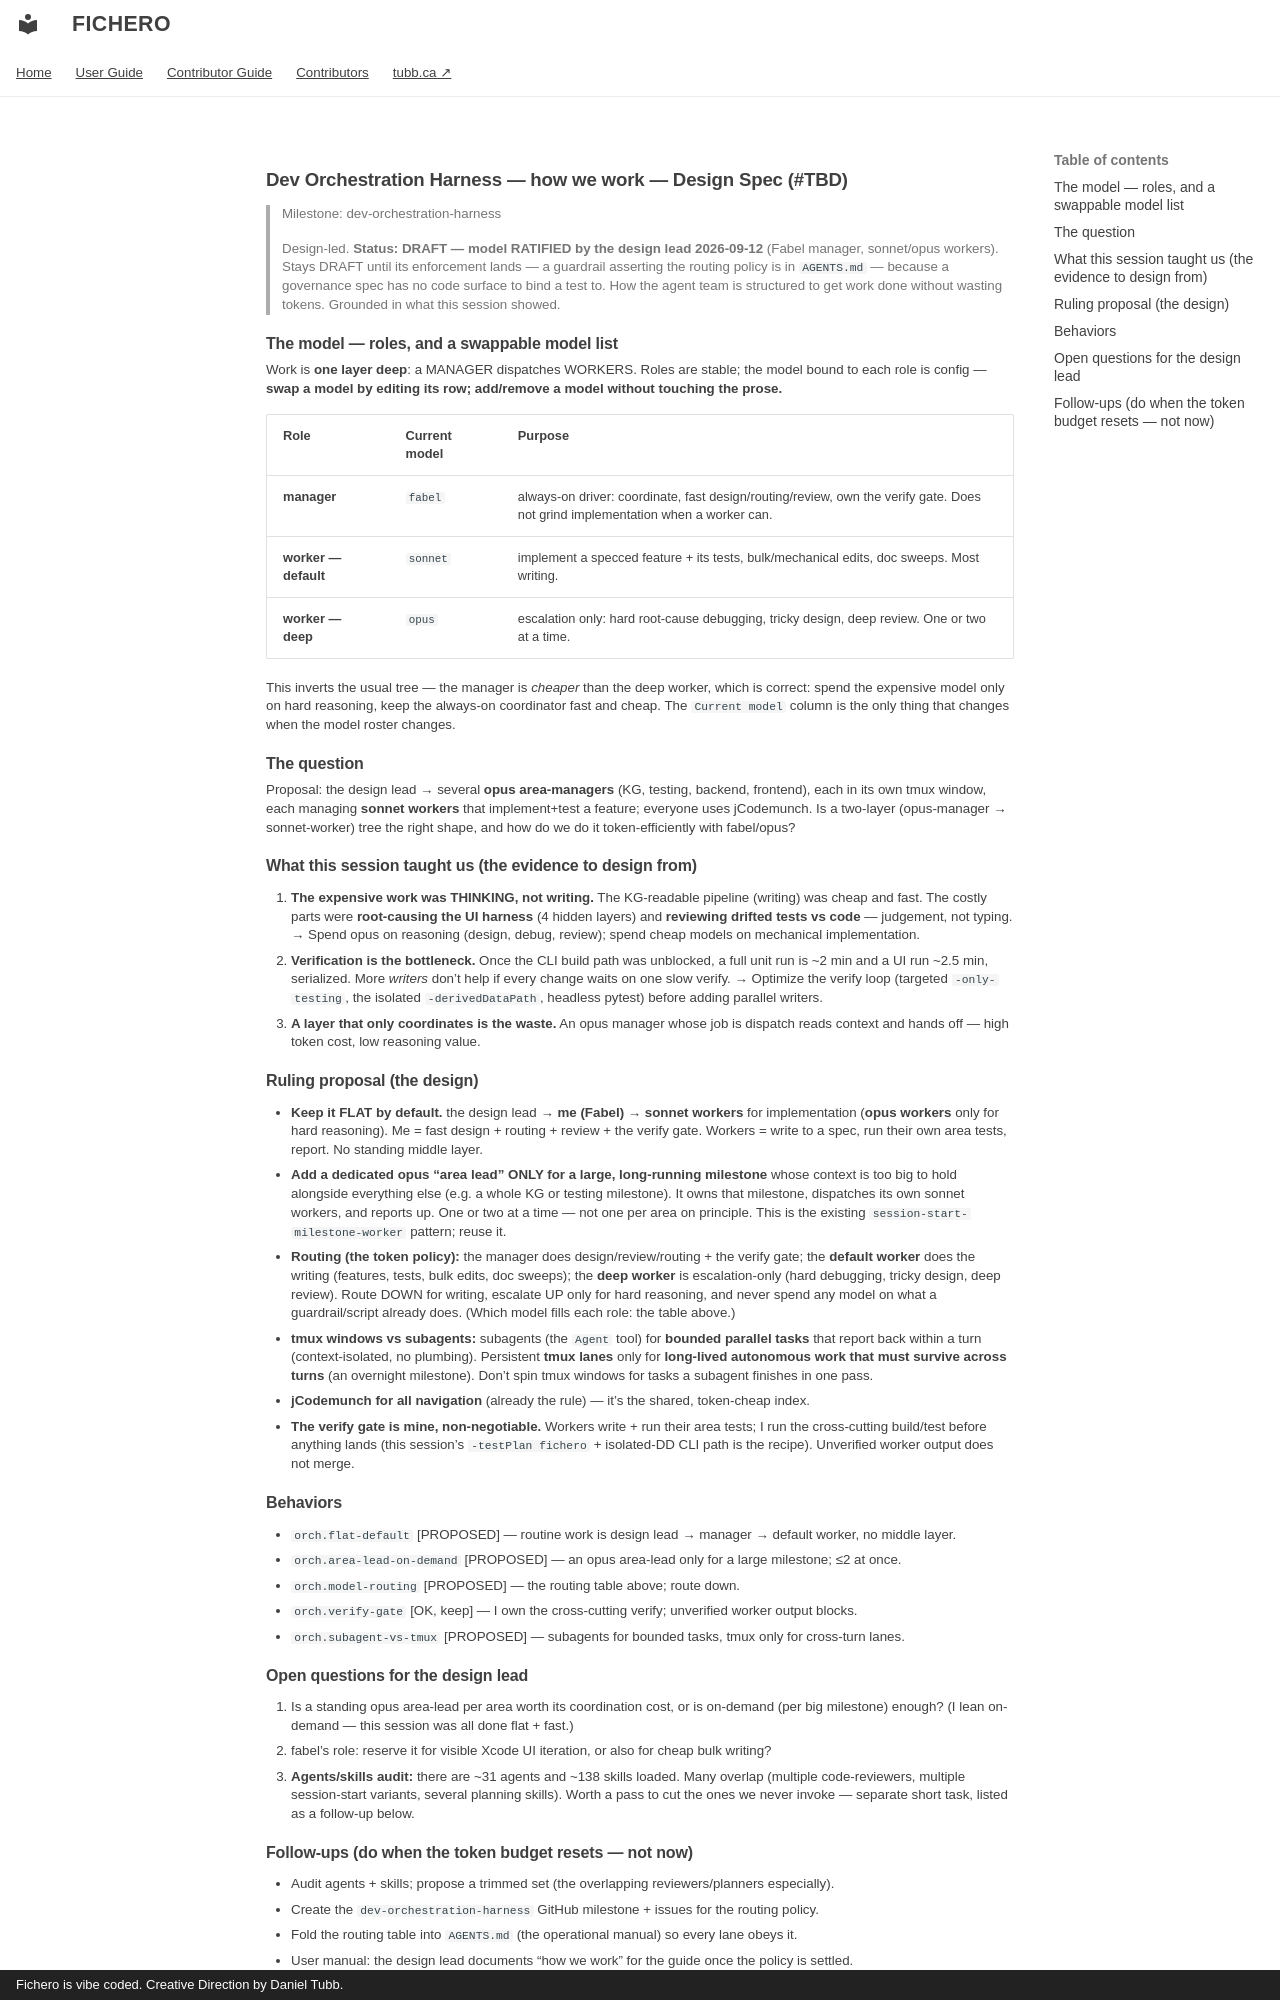

repository: dtubb/fichero · page: contributor/specs/dev-orchestration-harness/index.html · generator: mkdocs · copyright: Fichero is vibe coded. Creative Direction by Daniel Tubb.

# Dev Orchestration Harness — how we work — Design Spec (#TBD)

> Milestone: dev-orchestration-harness
>
> Design-led. **Status: DRAFT — model RATIFIED by the design lead 2026-09-12** (Fabel manager, sonnet/opus
> workers). Stays DRAFT until its enforcement lands — a guardrail asserting the routing policy is
> in `AGENTS.md` — because a governance spec has no code surface to bind a test to. How the agent
> team is structured to get work done without wasting tokens. Grounded in what this session showed.

## The model — roles, and a swappable model list

Work is **one layer deep**: a MANAGER dispatches WORKERS. Roles are stable; the model bound to each
role is config — **swap a model by editing its row; add/remove a model without touching the prose.**

| Role | Current model | Purpose |
|------|---------------|---------|
| **manager** | `fabel` | always-on driver: coordinate, fast design/routing/review, own the verify gate. Does not grind implementation when a worker can. |
| **worker — default** | `sonnet` | implement a specced feature + its tests, bulk/mechanical edits, doc sweeps. Most writing. |
| **worker — deep** | `opus` | escalation only: hard root-cause debugging, tricky design, deep review. One or two at a time. |

This inverts the usual tree — the manager is *cheaper* than the deep worker, which is correct:
spend the expensive model only on hard reasoning, keep the always-on coordinator fast and cheap.
The `Current model` column is the only thing that changes when the model roster changes.

## The question

Proposal: the design lead → several **opus area-managers** (KG, testing, backend, frontend), each in its
own tmux window, each managing **sonnet workers** that implement+test a feature; everyone uses
jCodemunch. Is a two-layer (opus-manager → sonnet-worker) tree the right shape, and how do we do
it token-efficiently with fabel/opus?

## What this session taught us (the evidence to design from)

1. **The expensive work was THINKING, not writing.** The KG-readable pipeline (writing) was cheap
   and fast. The costly parts were **root-causing the UI harness** (4 hidden layers) and
   **reviewing drifted tests vs code** — judgement, not typing. → Spend opus on reasoning
   (design, debug, review); spend cheap models on mechanical implementation.
2. **Verification is the bottleneck.** Once the CLI build path was unblocked, a full unit run is
   ~2 min and a UI run ~2.5 min, serialized. More *writers* don't help if every change waits on
   one slow verify. → Optimize the verify loop (targeted `-only-testing`, the isolated
   `-derivedDataPath`, headless pytest) before adding parallel writers.
3. **A layer that only coordinates is the waste.** An opus manager whose job is dispatch reads
   context and hands off — high token cost, low reasoning value.

## Ruling proposal (the design)

- **Keep it FLAT by default.** the design lead → **me (Fabel)** → **sonnet workers** for implementation
  (**opus workers** only for hard reasoning). Me = fast design + routing + review + the verify
  gate. Workers = write to a spec, run their own area tests, report. No standing middle layer.
- **Add a dedicated opus "area lead" ONLY for a large, long-running milestone** whose context is
  too big to hold alongside everything else (e.g. a whole KG or testing milestone). It owns that
  milestone, dispatches its own sonnet workers, and reports up. One or two at a time — not one per
  area on principle. This is the existing `session-start-milestone-worker` pattern; reuse it.
- **Routing (the token policy):** the manager does design/review/routing + the verify gate;
  the **default worker** does the writing (features, tests, bulk edits, doc sweeps); the **deep
  worker** is escalation-only (hard debugging, tricky design, deep review). Route DOWN for writing,
  escalate UP only for hard reasoning, and never spend any model on what a guardrail/script already
  does. (Which model fills each role: the table above.)
- **tmux windows vs subagents:** subagents (the `Agent` tool) for **bounded parallel tasks** that
  report back within a turn (context-isolated, no plumbing). Persistent **tmux lanes** only for
  **long-lived autonomous work that must survive across turns** (an overnight milestone). Don't
  spin tmux windows for tasks a subagent finishes in one pass.
- **jCodemunch for all navigation** (already the rule) — it's the shared, token-cheap index.
- **The verify gate is mine, non-negotiable.** Workers write + run their area tests; I run the
  cross-cutting build/test before anything lands (this session's `-testPlan fichero` +
  isolated-DD CLI path is the recipe). Unverified worker output does not merge.

## Behaviors

- `orch.flat-default` [PROPOSED] — routine work is design lead → manager → default worker, no middle layer.
- `orch.area-lead-on-demand` [PROPOSED] — an opus area-lead only for a large milestone; ≤2 at once.
- `orch.model-routing` [PROPOSED] — the routing table above; route down.
- `orch.verify-gate` [OK, keep] — I own the cross-cutting verify; unverified worker output blocks.
- `orch.subagent-vs-tmux` [PROPOSED] — subagents for bounded tasks, tmux only for cross-turn lanes.

## Open questions for the design lead

1. Is a standing opus area-lead per area worth its coordination cost, or is on-demand (per big
   milestone) enough? (I lean on-demand — this session was all done flat + fast.)
2. fabel's role: reserve it for visible Xcode UI iteration, or also for cheap bulk writing?
3. **Agents/skills audit:** there are ~31 agents and ~138 skills loaded. Many overlap
   (multiple code-reviewers, multiple session-start variants, several planning skills). Worth a
   pass to cut the ones we never invoke — separate short task, listed as a follow-up below.
